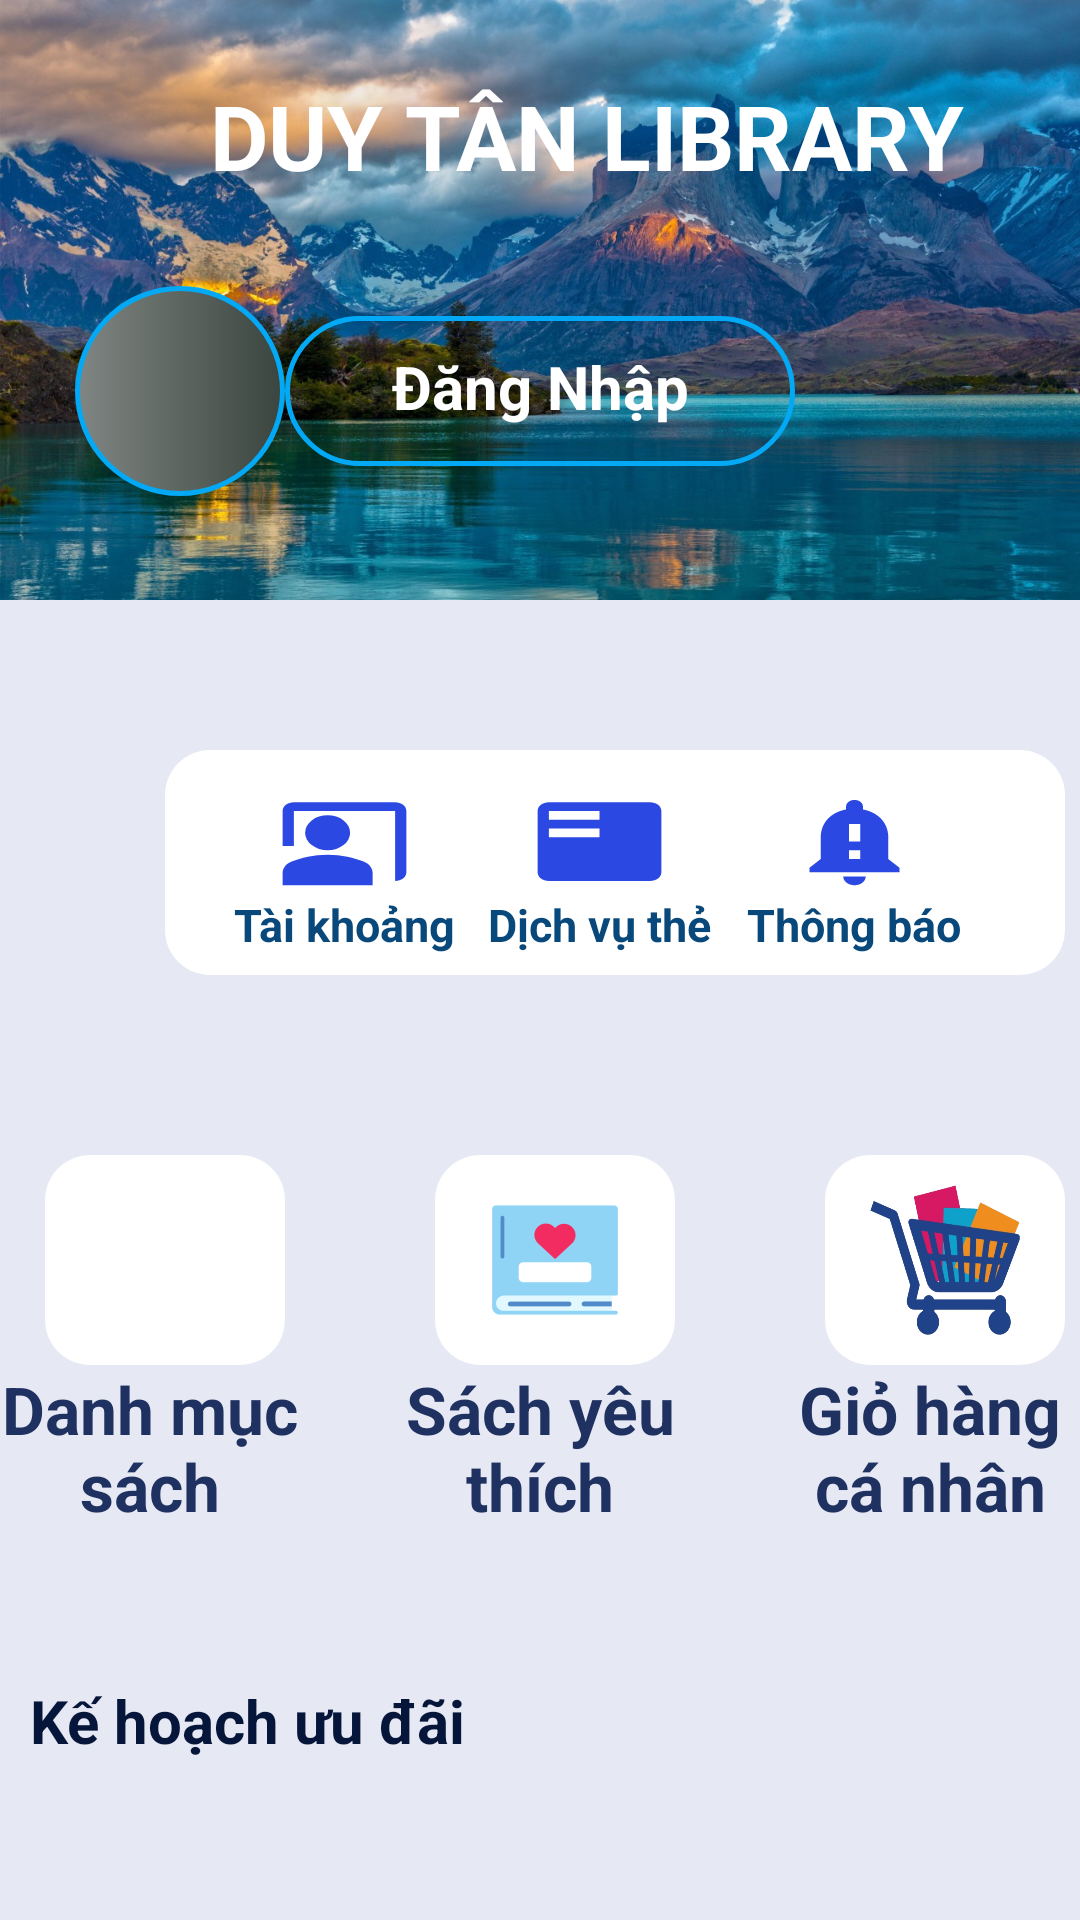

Here is an Android app screen rendered from its layout file. Give the layout XML and the strings, colors and styles it references.
<!-- AndroidManifest.xml: application theme Theme.APP_BAN_SACH -->
<!-- res/layout/activity_main.xml -->
<?xml version="1.0" encoding="utf-8"?>
<LinearLayout xmlns:android="http://schemas.android.com/apk/res/android"
    xmlns:app="http://schemas.android.com/apk/res-auto"
    xmlns:tools="http://schemas.android.com/tools"
    android:layout_width="match_parent"
    android:layout_height="match_parent"
    tools:context=".MainActivity"
    android:background="#283EC6"
    android:orientation="vertical"
    android:backgroundTint="@null">

    <LinearLayout
        android:layout_width="match_parent"
        android:layout_height="200dp"
        android:orientation="vertical"
        android:background="@drawable/hinh_nen1">

        <TextView
            android:layout_width="wrap_content"
            android:layout_height="wrap_content"
            android:text="DUY TÂN LIBRARY"
            android:textColor="@color/white"
            android:textStyle="bold"
            android:textSize="30dp"
            android:layout_marginTop="25dp"
            android:layout_marginLeft="70dp">

        </TextView>
        <LinearLayout
            android:layout_width="wrap_content"
            android:layout_height="wrap_content"
            android:layout_marginTop="20dp">
            <LinearLayout
                android:layout_width="70dp"
                android:layout_height="70dp"
                android:background="@drawable/custom_login_icon"
                android:layout_marginTop="10dp"
                android:layout_marginLeft="25dp"
                >

                <ImageView
                    android:layout_width="wrap_content"
                    android:layout_height="wrap_content"
                    android:background="@drawable/icon_user_index"
                    android:layout_margin="10dp">

                </ImageView>

            </LinearLayout>

            <TextView
                android:id="@+id/txtv_login"
                android:layout_width="wrap_content"
                android:layout_height="wrap_content"
                android:background="@drawable/custom_login_text"
                android:text="Đăng Nhập"
                android:textColor="@color/white"
                android:textStyle="bold"
                android:textSize="20dp"
                android:textAlignment="center"
                android:layout_marginTop="20dp"
                android:paddingTop="10dp"
                android:layout_marginLeft="0dp"
                >


            </TextView>

        </LinearLayout>

    </LinearLayout>

    <LinearLayout
        android:layout_width="match_parent"
        android:layout_height="match_parent"
        android:background="#E6E8F3"
        android:orientation="vertical">

        <LinearLayout
            android:layout_width="300dp"
            android:layout_height="75dp"
            android:layout_marginLeft="55dp"
            android:layout_marginTop="50dp"
            android:background="@drawable/custom_menu1_index"
            android:gravity="center_horizontal"
            android:orientation="horizontal">

            <LinearLayout
                android:id="@+id/taikhoang"
                android:layout_width="75dp"
                android:layout_height="75dp"
                android:layout_marginRight="10dp"
                android:background="@color/white"
                android:gravity="center_horizontal"
                android:orientation="vertical">

                <ImageView
                    android:layout_width="wrap_content"
                    android:layout_height="wrap_content"
                    android:layout_marginTop="13dp"
                    android:background="@drawable/tai_khoang"></ImageView>

                <TextView
                    android:layout_width="wrap_content"
                    android:layout_height="wrap_content"
                    android:text="Tài khoảng"
                    android:textColor="#09487A"
                    android:textSize="15dp"
                    android:textStyle="bold">

                </TextView>

            </LinearLayout>

            <LinearLayout
                android:id="@+id/dv_the"
                android:layout_width="75dp"
                android:layout_height="75dp"
                android:layout_marginRight="10dp"
                android:background="@color/white"
                android:gravity="center_horizontal"
                android:orientation="vertical">

                <ImageView
                    android:layout_width="wrap_content"
                    android:layout_height="wrap_content"
                    android:layout_marginTop="13dp"
                    android:background="@drawable/dv_the"></ImageView>

                <TextView
                    android:layout_width="wrap_content"
                    android:layout_height="wrap_content"
                    android:text="Dịch vụ thẻ"
                    android:textColor="#09487A"
                    android:textSize="15dp"
                    android:textStyle="bold">

                </TextView>

            </LinearLayout>

            <LinearLayout
                android:id="@+id/thongbao"
                android:layout_width="75dp"
                android:layout_height="75dp"
                android:layout_marginRight="10dp"
                android:background="@color/white"
                android:gravity="center_horizontal"
                android:orientation="vertical">

                <ImageView
                    android:layout_width="wrap_content"
                    android:layout_height="wrap_content"
                    android:layout_marginTop="13dp"
                    android:background="@drawable/thong_bao"></ImageView>

                <TextView
                    android:layout_width="wrap_content"
                    android:layout_height="wrap_content"
                    android:text="Thông báo"
                    android:textColor="#09487A"
                    android:textSize="15dp"
                    android:textStyle="bold">

                </TextView>

            </LinearLayout>

        </LinearLayout>

        <LinearLayout
            android:layout_width="match_parent"
            android:layout_height="130dp"
            android:layout_marginTop="60dp"
            android:gravity="center_horizontal"
            android:orientation="horizontal">

            <LinearLayout
                android:id="@+id/danhmuc_sach"
                android:layout_width="110dp"
                android:layout_height="130dp"
                android:layout_marginLeft="20dp"
                android:layout_marginRight="20dp"
                android:orientation="vertical">

                <LinearLayout
                    android:layout_width="80dp"
                    android:layout_height="70dp"
                    android:layout_marginLeft="20dp"
                    android:background="@drawable/custom_menu1_index"
                    android:gravity="center">

                    <ImageView
                        android:layout_width="60dp"
                        android:layout_height="60dp"
                        android:background="@drawable/icon_sach">

                    </ImageView>

                </LinearLayout>

                <TextView
                    android:layout_width="wrap_content"
                    android:layout_height="wrap_content"
                    android:gravity="center"
                    android:text="Danh mục sách"
                    android:textColor="#1F3161"
                    android:textSize="22dp"
                    android:textStyle="bold">

                </TextView>
            </LinearLayout>

            <LinearLayout
                android:id="@+id/yeuthich"
                android:layout_width="110dp"
                android:layout_height="130dp"
                android:layout_marginRight="20dp"
                android:orientation="vertical">

                <LinearLayout
                    android:layout_width="80dp"
                    android:layout_height="70dp"
                    android:layout_marginLeft="20dp"
                    android:background="@drawable/custom_menu1_index"
                    android:gravity="center">

                    <ImageView
                        android:layout_width="60dp"
                        android:layout_height="60dp"
                        android:background="@drawable/sach_thich">

                    </ImageView>
                </LinearLayout>

                <TextView
                    android:layout_width="wrap_content"
                    android:layout_height="wrap_content"
                    android:gravity="center"
                    android:text="Sách yêu thích"
                    android:textColor="#1F3161"
                    android:textSize="22dp"
                    android:textStyle="bold">

                </TextView>
            </LinearLayout>

            <LinearLayout
                android:id="@+id/giohang"
                android:layout_width="110dp"
                android:layout_height="130dp"
                android:layout_marginRight="20dp"
                android:orientation="vertical">

                <LinearLayout
                    android:layout_width="80dp"
                    android:layout_height="70dp"
                    android:layout_marginLeft="20dp"
                    android:background="@drawable/custom_menu1_index"
                    android:gravity="center">

                    <ImageView
                        android:layout_width="50dp"
                        android:layout_height="50dp"
                        android:background="@drawable/gio_hang">

                    </ImageView>

                </LinearLayout>

                <TextView
                    android:layout_width="wrap_content"
                    android:layout_height="wrap_content"
                    android:gravity="center"
                    android:text="Giỏ hàng cá nhân"
                    android:textColor="#FF1F3161"
                    android:textSize="22dp"
                    android:textStyle="bold">

                </TextView>
            </LinearLayout>

        </LinearLayout>

        <LinearLayout
            android:layout_width="wrap_content"
            android:layout_height="wrap_content"
            android:orientation="vertical"
            android:layout_marginTop="45dp">

            <TextView
                android:layout_width="wrap_content"
                android:layout_height="wrap_content"
                android:layout_marginLeft="10dp"
                android:text="Kế hoạch ưu đãi"
                android:textColor="#06153A"
                android:textSize="20dp"
                android:textStyle="bold">

            </TextView>

            <androidx.recyclerview.widget.RecyclerView
                android:id="@+id/rcv_qc"
                android:layout_width="wrap_content"
                android:layout_height="wrap_content">

            </androidx.recyclerview.widget.RecyclerView>

        </LinearLayout>

    </LinearLayout>


</LinearLayout>
<!-- resources referenced by this layout -->
<resources>
  <!-- drawable custom_login_icon (drawable) -->
  <?xml version="1.0" encoding="utf-8"?>
  <shape xmlns:android="http://schemas.android.com/apk/res/android"
      android:shape="rectangle">
      <gradient android:startColor="#808683" android:endColor="#3A453F"/>
      <size android:width="70dp" android:height="70dp"/>
      <corners android:radius="50dp"/>
      <stroke android:width="1.5dp" android:color="#03A9F4"/>
  
  </shape>
  <!-- drawable custom_login_text (drawable) -->
  <?xml version="1.0" encoding="utf-8"?>
  <shape xmlns:android="http://schemas.android.com/apk/res/android"
      android:shape="rectangle">
      <size android:width="170dp" android:height="50dp"/>
      <corners android:radius="50dp"/>
      <stroke android:width="1.5dp" android:color="#03A9F4"/>
  
  </shape>
  <!-- drawable custom_menu1_index (drawable) -->
  <?xml version="1.0" encoding="utf-8"?>
  <shape xmlns:android="http://schemas.android.com/apk/res/android"
      android:shape="rectangle">
      <gradient android:startColor="@color/white" android:endColor="@color/white"/>
      <size android:width="300dp" android:height="75dp"/>
      <corners android:radius="15dp"/>
  
  </shape>
  <!-- drawable dv_the (drawable) -->
  <vector android:autoMirrored="true" android:height="35dp"
      android:tint="#2B48E3" android:viewportHeight="24"
      android:viewportWidth="24" android:width="45dp" xmlns:android="http://schemas.android.com/apk/res/android">
      <path android:fillColor="@android:color/white" android:pathData="M21,3L3,3c-1.1,0 -2,0.9 -2,2v14c0,1.1 0.9,2 2,2h18c1.1,0 2,-0.9 2,-2L23,5c0,-1.1 -0.9,-2 -2,-2zM12,11L3,11L3,9h9v2zM12,7L3,7L3,5h9v2z"/>
  </vector>
  <!-- drawable gio_hang: png bitmap (drawable, 59505 bytes) -->
  <!-- drawable hinh_nen1: jpg bitmap (drawable, 226507 bytes) -->
  <!-- drawable sach_thich: png bitmap (drawable, 6036 bytes) -->
  <!-- drawable tai_khoang (drawable) -->
  <vector android:height="35dp" android:tint="#2B48E3"
      android:viewportHeight="24" android:viewportWidth="24"
      android:width="45dp" xmlns:android="http://schemas.android.com/apk/res/android">
      <path android:fillColor="@android:color/white" android:pathData="M21,3H3C1.9,3 1,3.9 1,5v8h2V5h18v16c1.1,0 2,-0.9 2,-2V5C23,3.9 22.1,3 21,3z"/>
      <path android:fillColor="@android:color/white" android:pathData="M9,10m-4,0a4,4 0,1 1,8 0a4,4 0,1 1,-8 0"/>
      <path android:fillColor="@android:color/white" android:pathData="M15.39,16.56C13.71,15.7 11.53,15 9,15c-2.53,0 -4.71,0.7 -6.39,1.56C1.61,17.07 1,18.1 1,19.22V22h16v-2.78C17,18.1 16.39,17.07 15.39,16.56z"/>
  </vector>
  <!-- drawable thong_bao (drawable) -->
  <vector android:height="35dp" android:tint="#2B48E3"
      android:viewportHeight="24" android:viewportWidth="24"
      android:width="45dp" xmlns:android="http://schemas.android.com/apk/res/android">
      <path android:fillColor="@android:color/white" android:pathData="M18,16v-5c0,-3.07 -1.64,-5.64 -4.5,-6.32L13.5,4c0,-0.83 -0.67,-1.5 -1.5,-1.5s-1.5,0.67 -1.5,1.5v0.68C7.63,5.36 6,7.92 6,11v5l-2,2v1h16v-1l-2,-2zM13,16h-2v-2h2v2zM13,12h-2L11,8h2v4zM12,22c1.1,0 2,-0.9 2,-2h-4c0,1.1 0.89,2 2,2z"/>
  </vector>
  <style name="Theme.APP_BAN_SACH" parent="Base.Theme.APP_BAN_SACH" />
  <style name="Base.Theme.APP_BAN_SACH" parent="Theme.Material3.DayNight.NoActionBar">
          
          
      </style>
  <!-- not gathered from this repository: default colours our renderer supplied (Android Studio template values) -->
  <color name="white">#FFFFFFFF</color>
</resources>
